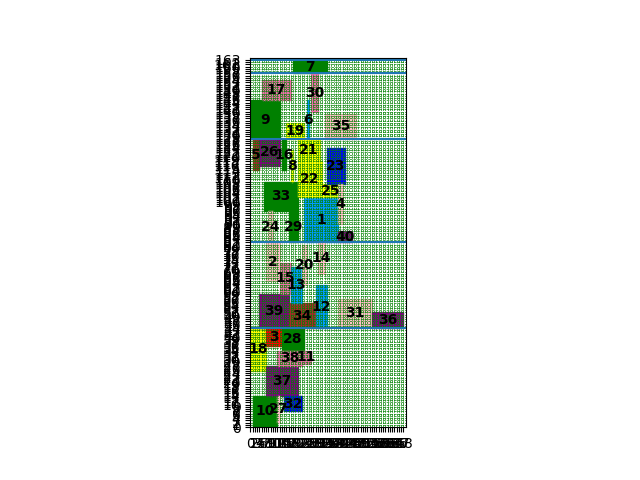

Data behind this chart, as committed beside it:
index, mooring time, starting berth position occupied
9, 0, 128
18, 0, 25
5, 1, 114
10, 1, 0
26, 4, 116
39, 4, 44
3, 7, 36
2, 7, 65
17, 5, 145
29, 17, 82
37, 7, 14
16, 14, 114
33, 6, 96
15, 13, 59
28, 14, 34
34, 17, 44
24, 8, 82
27, 12, 2
8, 18, 109
12, 29, 44
1, 24, 82
13, 18, 55
19, 16, 128
20, 23, 63
22, 21, 102
38, 12, 27
6, 25, 128
7, 19, 157
40, 39, 82
25, 32, 102
32, 15, 7
23, 34, 108
31, 39, 44
4, 39, 90
11, 23, 28
36, 54, 44
30, 27, 140
14, 30, 68
21, 21, 118
35, 33, 128
Cost, 1555
Time to process, 77.09
